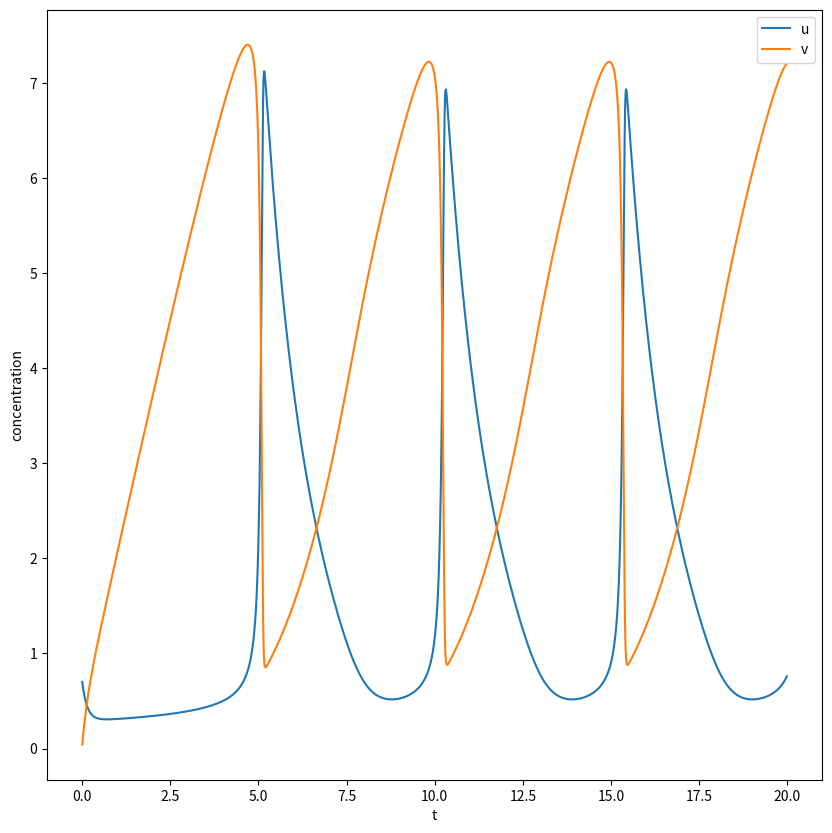

The matplotlib source for this figure:
import matplotlib.pyplot as plt
import numpy as np
import os
import sys
sys.path.append(os.path.dirname(os.path.abspath(os.curdir)))

from typing import Tuple

t_max = 20
dt = 0.01


def apply_brusselator(_u: float, _v: float, _a: int, _b: int, _k: int) -> Tuple[float, float]:
    du = _a + _k * _u ** 2 * _v - (_b + 1) * _u
    dv = _b * _u - _k * _u ** 2 * _v
    return du, dv


if __name__ == "__main__":
    a, b, k = 2, 6, 1
    u_values, v_values, t_values = [], [], []

    # oscillating setting
    particles_u, particles_v = [0.7], [0.04]
    # fixed-point setting
    # particles_u, particles_v = [a], [b / a]

    for t in np.arange(0, t_max, dt):
        u_values.append(particles_u[0])
        v_values.append(particles_v[0])
        t_values.append(t)

        du, dv = apply_brusselator(particles_u[0], particles_v[0], a, b, k)
        particles_u = [particles_u[0] + du * dt]
        particles_v = [particles_v[0] + dv * dt]

    fig, ax = plt.subplots(figsize=(10, 10))
    ax.plot(t_values, u_values, label="u")
    ax.plot(t_values, v_values, label="v")
    ax.set_xlabel("t")
    ax.set_ylabel("concentration")
    plt.legend()
    plt.show()
